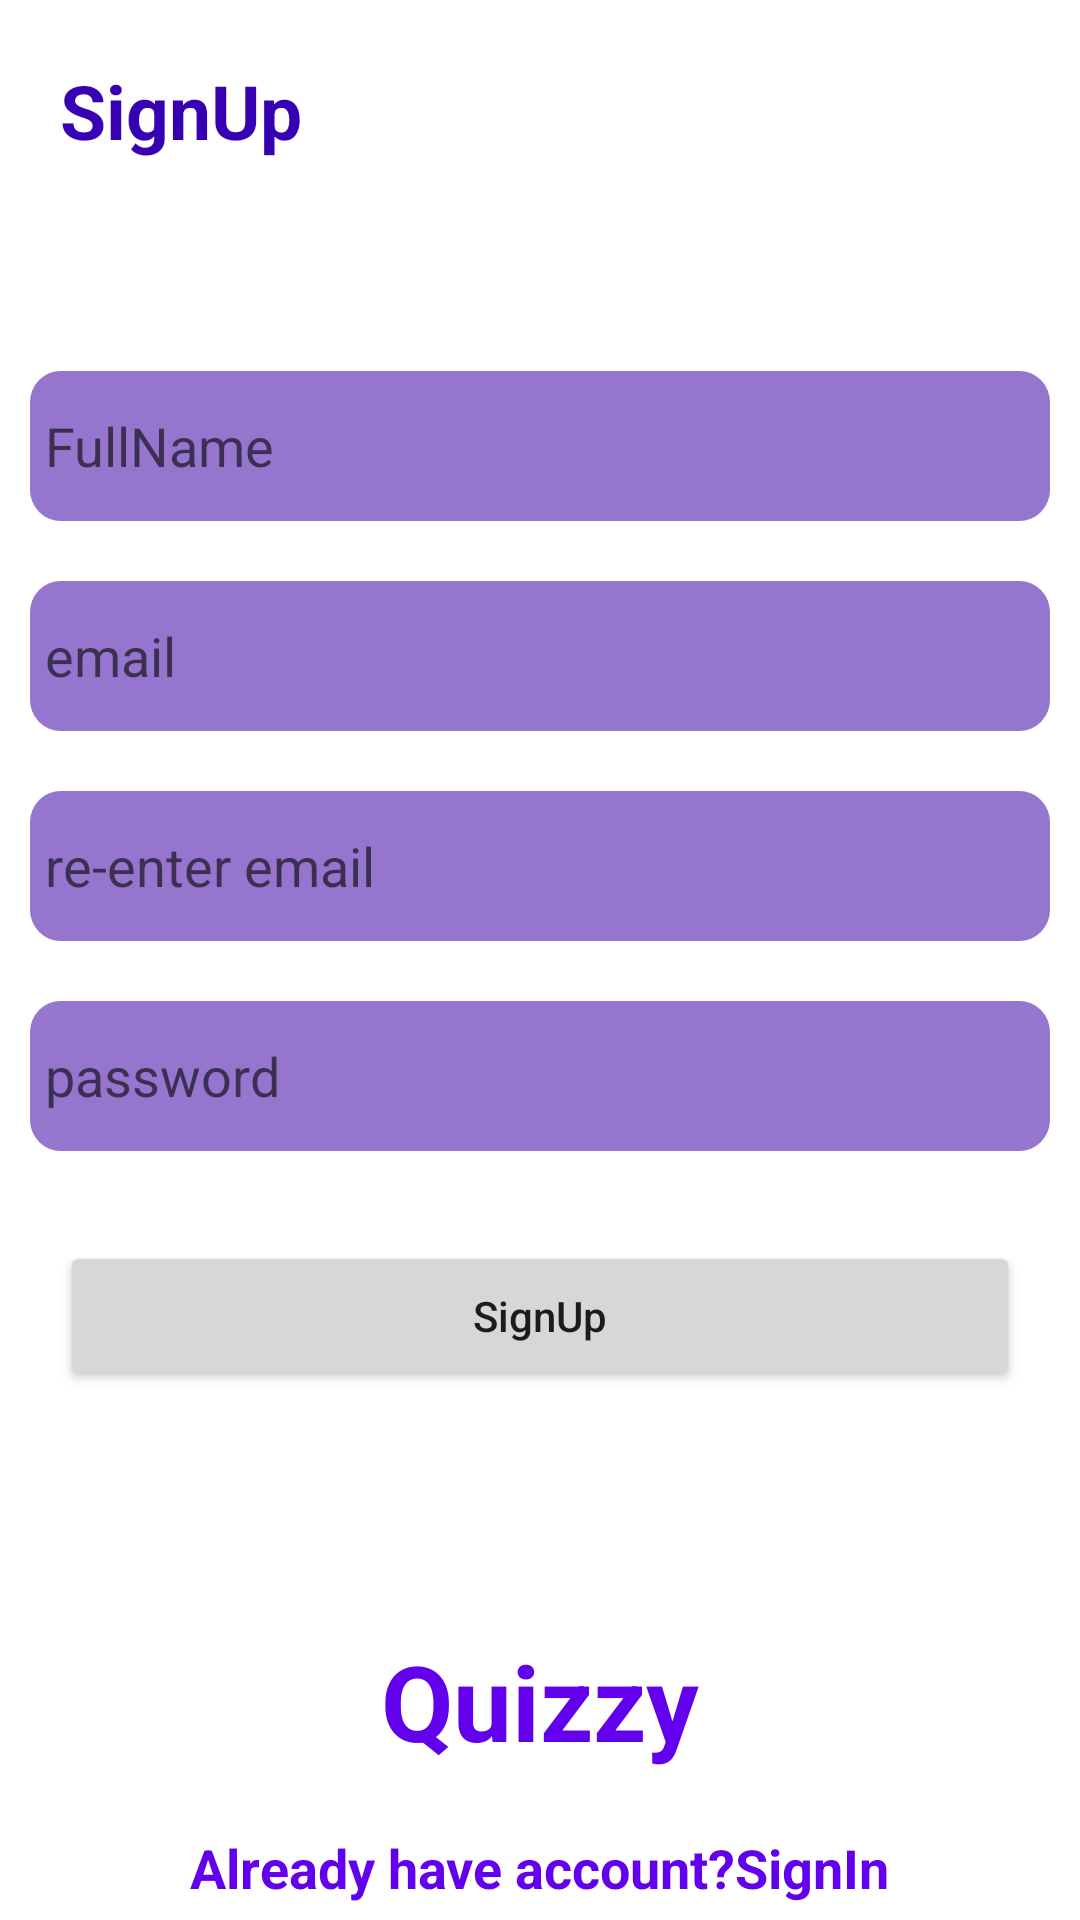

Android layout source for this screen:
<!-- AndroidManifest.xml: application theme Theme.Quizzy -->
<!-- res/layout/activity_sign_up.xml -->
<?xml version="1.0" encoding="utf-8"?>
<LinearLayout 
    xmlns:android="http://schemas.android.com/apk/res/android"
    xmlns:app="http://schemas.android.com/apk/res-auto"
    xmlns:tools="http://schemas.android.com/tools"
    android:layout_width="match_parent"
    android:layout_height="match_parent"
    android:orientation="vertical"
    tools:context=".SignUpActivity">

    <TextView
        android:layout_width="wrap_content"
        android:layout_height="wrap_content"
        android:text="SignUp"
        android:layout_margin="20dp"
        android:textStyle="bold"
        android:textColor="@color/purple_700"
        android:textSize="25sp"/>

    <EditText
        android:id="@+id/fullName"
        android:layout_width="match_parent"
        android:layout_height="50dp"
        android:background="@drawable/login_box"
        android:hint="FullName"
        android:padding="5dp"
        android:layout_marginBottom="10dp"
        android:layout_marginStart="10dp"
        android:layout_marginEnd="10dp"
        android:textColor="@color/white"
        android:layout_marginTop="50dp"/>

    <EditText
        android:id="@+id/email_signup"
        android:layout_width="match_parent"
        android:layout_height="50dp"
        android:background="@drawable/login_box"
        android:hint="email"
        android:inputType="textEmailAddress"
        android:padding="5dp"
        android:textColor="@color/white"
        android:layout_margin="10dp"/>

    <EditText
        android:id="@+id/email_re_enter"
        android:layout_width="match_parent"
        android:layout_height="50dp"
        android:background="@drawable/login_box"
        android:hint="re-enter email"
        android:inputType="textEmailAddress"
        android:textColor="@color/white"
        android:padding="5dp"
        android:layout_margin="10dp"/>

    <EditText
        android:id="@+id/password_signup"
        android:inputType="textPassword"
        android:layout_width="match_parent"
        android:layout_height="50dp"
        android:background="@drawable/login_box"
        android:hint="password"
        android:padding="5dp"
        android:textColor="@color/white"
        android:layout_margin="10dp"/>


    <Button
        android:id="@+id/signUpBtn"
        android:layout_width="match_parent"
        android:layout_height="50dp"
        android:layout_margin="20dp"
        android:text="SignUp"
        android:textAllCaps="false"/>

        <TextView
            android:layout_width="wrap_content"
            android:layout_height="wrap_content"
            android:text="Quizzy"
            android:layout_gravity="center_horizontal"
            android:textColor="@color/purple_500"
            android:textSize="35sp"
            android:textStyle="bold"
            android:layout_marginTop="60dp"/>

    <TextView
        android:id="@+id/toSignIn"
        android:layout_width="wrap_content"
        android:layout_height="wrap_content"
        android:text="Already have account?SignIn"
        android:layout_gravity="center_horizontal"
        android:textColor="@color/purple_500"
        android:textSize="18sp"
        android:textStyle="bold"
        android:layout_marginTop="20dp"/>

    
</LinearLayout>
<!-- resources referenced by this layout -->
<resources>
  <color name="purple_500">#FF6200EE</color>
  <color name="purple_700">#FF3700B3</color>
  <color name="white">#FFFFFFFF</color>
  <!-- drawable login_box (drawable) -->
  <?xml version="1.0" encoding="utf-8"?>
  <shape xmlns:android="http://schemas.android.com/apk/res/android"
      android:shape="rectangle">
  
      <corners
          android:radius="5pt"/>
  
      <solid
          android:color="#9575CD"/>
  
  </shape>
  <style name="Theme.Quizzy" parent="Theme.MaterialComponents.Light.NoActionBar">
          
          <item name="colorPrimary">@color/purple_500</item>
          <item name="colorPrimaryVariant">@color/purple_700</item>
          <item name="colorOnPrimary">@color/white</item>
          
          <item name="colorSecondary">@color/teal_200</item>
          <item name="colorSecondaryVariant">@color/teal_700</item>
          <item name="colorOnSecondary">@color/black</item>
          
          <item name="android:statusBarColor" tools:targetApi="l">?attr/colorPrimaryVariant</item>
          
      </style>
  <color name="teal_200">#FF03DAC5</color>
  <color name="teal_700">#FF018786</color>
  <color name="black">#FF000000</color>
</resources>
